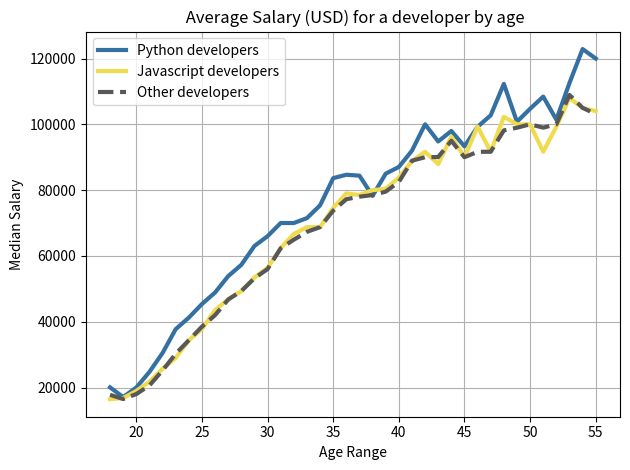

Recreate this plot in Python. (Note: this script raises an exception after producing the figure.)
#!/usr/bin/env python3

# Plotting data with matplotlib while creating a simple graph

from matplotlib import pylab as plt

# - X-Axis is the age of a developer. Y-Axis is the money earned in a year in US Dollars.
dev_x_axis = [18, 19, 20, 21, 22, 23, 24, 25, 26, 27, 28, 29, 30, 31, 32, 33, 34, 35, 36, 37, 38, 39, 40, 41, 42, 43, 44, 45, 46, 47, 48, 49, 50, 51, 52, 53, 54, 55]
dev_y_axis = [17784, 16500, 18012, 20628, 25206, 30252, 34368, 38496, 42000, 46752, 49320, 53200, 56000, 62316, 64928, 67317, 68748, 73752, 77232, 78000, 78508, 79536, 82488, 88935, 90000, 90056, 95000, 90000, 91633, 91660, 98150, 98964, 100000, 98988, 100000, 108923, 105000, 103117]

# - X-Axis is the age of a Python developer. Y-Axis is the money earned in a year in US Dollars
py_dev_x_axis = [18, 19, 20, 21, 22, 23, 24, 25, 26, 27, 28, 29, 30, 31, 32, 33, 34, 35, 36, 37, 38, 39, 40, 41, 42, 43, 44, 45, 46, 47, 48, 49, 50, 51, 52, 53, 54, 55]
py_dev_y_axis = [20046, 17100, 20000, 24744, 30500, 37732, 41247, 45372, 48876, 53850, 57287, 63016, 65998, 70003, 70000, 71496, 75370, 83640, 84666, 84392, 78254, 85000, 87038, 91991, 100000, 94796, 97962, 93302, 99240, 102736, 112285, 100771, 104708, 108423, 101407, 112542, 122870, 120000]

# - X-Axis is the age of a Javascript developer. Y-Axis is the money earned in a year in US Dollars
js_dev_x_axis = [18, 19, 20, 21, 22, 23, 24, 25, 26, 27, 28, 29, 30, 31, 32, 33, 34, 35, 36, 37, 38, 39, 40, 41, 42, 43, 44, 45, 46, 47, 48, 49, 50, 51, 52, 53, 54, 55]
js_dev_y_axis = [16446, 16791, 18942, 21780, 25704, 29000, 34372, 37810, 43515, 46823, 49293, 53437, 56373, 62375, 66674, 68745, 68746, 74583, 79000, 78508, 79996, 80403, 83820, 88833, 91660, 87892, 96243, 90000, 99313, 91660, 102264, 100000, 100000, 91660, 99240, 108000, 105000, 104000]

# - Plotting Python data inside the graph (You can also add markers too)
plt.plot(py_dev_x_axis, py_dev_y_axis, color="#3470a2", linestyle="-", linewidth=3, label="Python developers")
# - Plotting Javascript data inside the graph (You can also add markers too)
plt.plot(js_dev_x_axis, js_dev_y_axis, color="#f0db4f", linestyle="-", linewidth=3, label="Javascript developers")
# - Plotting developer data inside the graph (You can also add markers too)
plt.plot(dev_x_axis, dev_y_axis, color="#585858", linestyle="--", linewidth=3, label="Other developers")

# - Putting info inside the graph to tell users what our data is
plt.title(" Average Salary (USD) for a developer by age")
plt.xlabel("Age Range")
plt.ylabel("Median Salary")

# - Creating a legend in the graph
plt.legend()

# - Adding a grid inside the graph
plt.grid(True)

# - Fix some of the padding issues on smaller screens
plt.tight_layout()

"""
# - Save the file to a png when ran
plt.savefig("graphing.png")
"""

# - Using a theme inside the plot
plt.style.use("seaborn-dark")

# - Making the graph show when the Python file is run
plt.show()
